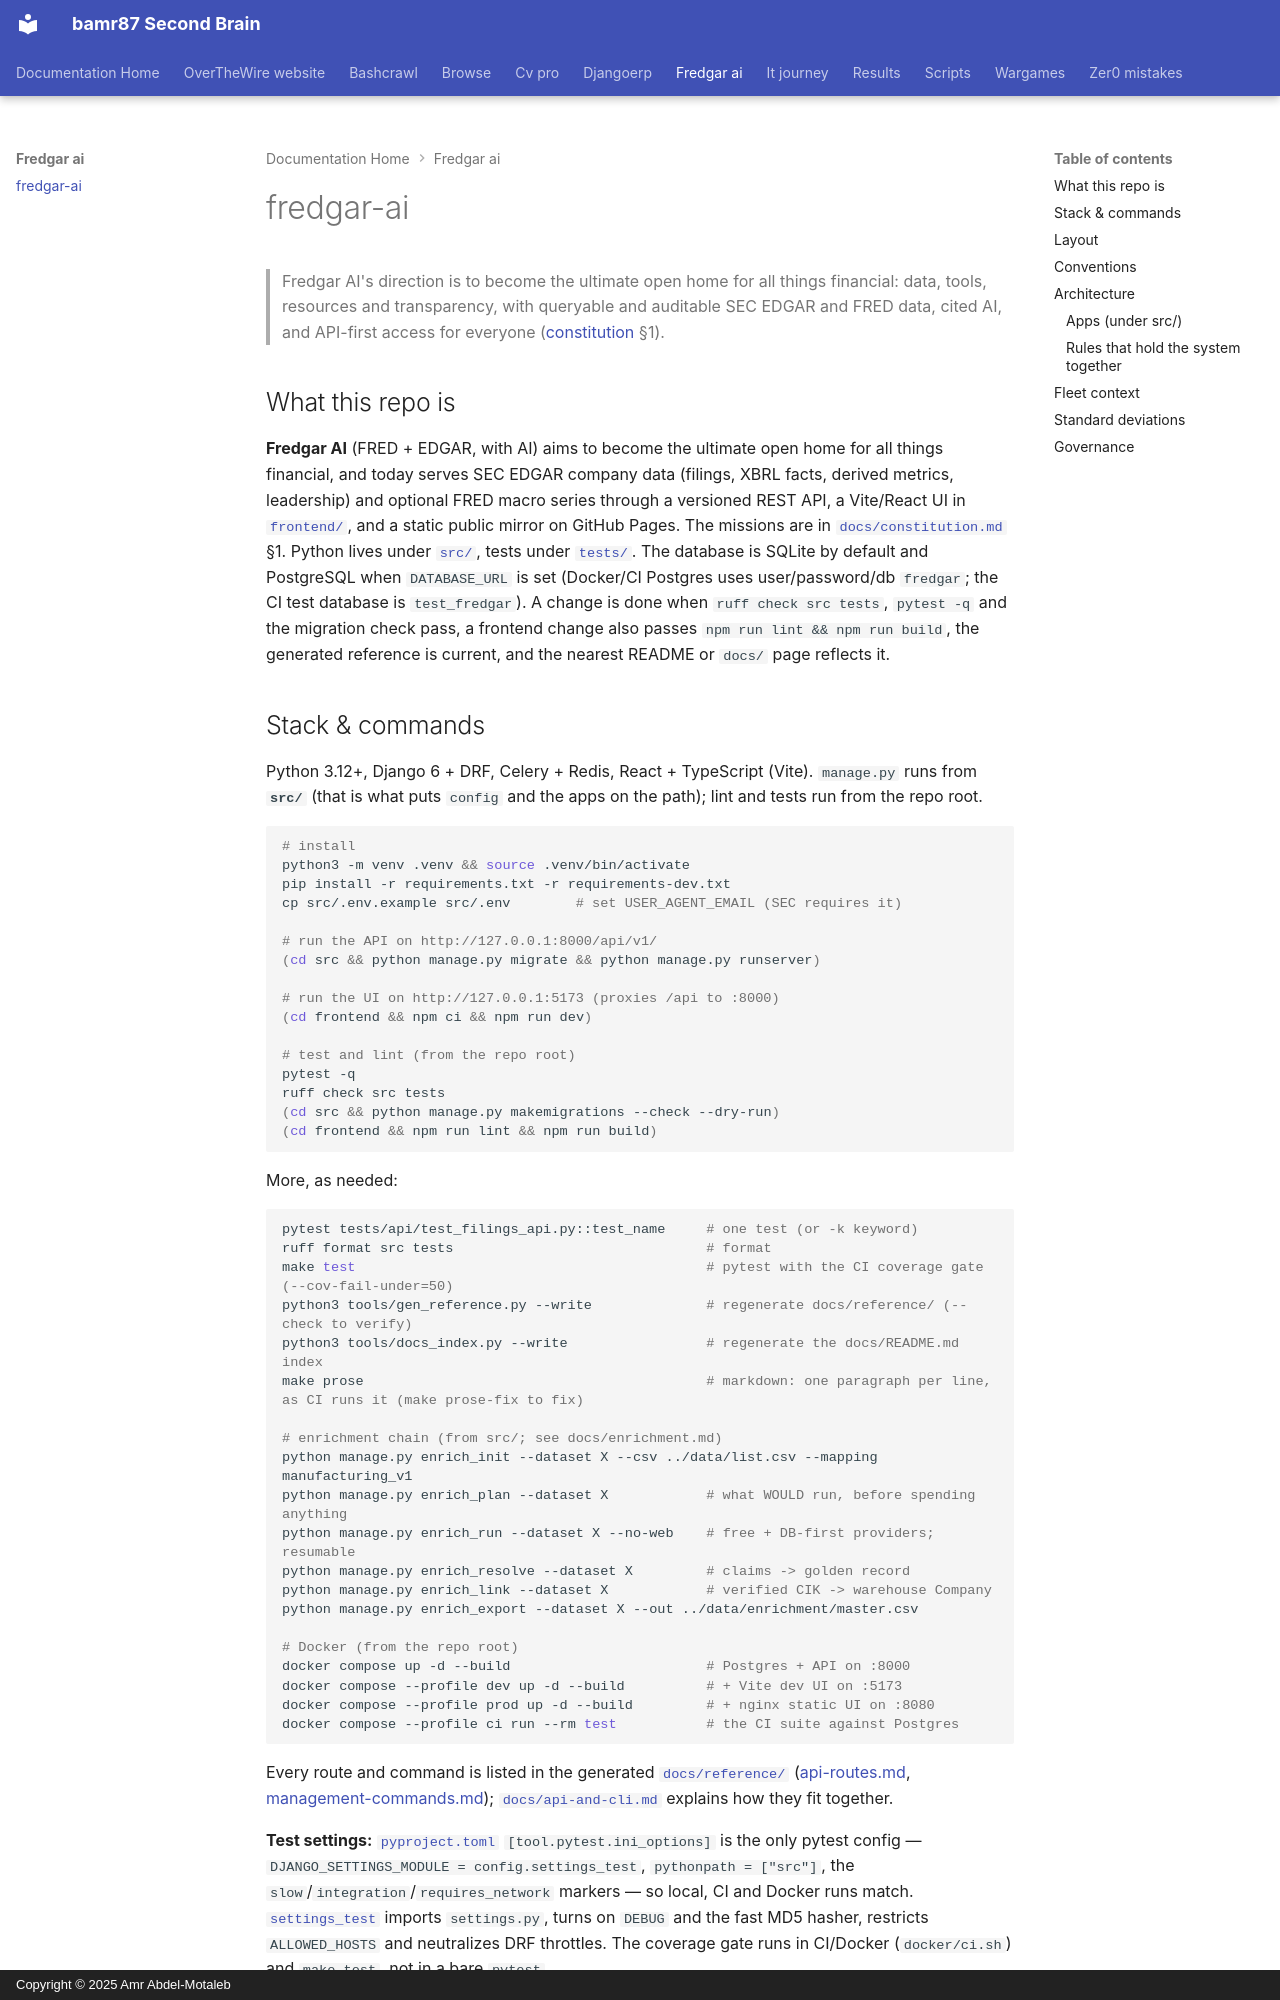

repository: bamr87/README · page: fredgar-ai/AGENTS/index.html · generator: mkdocs · copyright: Copyright © 2025 Amr Abdel-Motaleb

---
source_file: AGENTS.md
source_repo: bamr87/fredgar-ai
source_url: https://github.com/bamr87/fredgar-ai/blob/main/AGENTS.md
title: fredgar-ai
---
# fredgar-ai

> Fredgar AI's direction is to become the ultimate open home for all things financial: data, tools, resources and transparency, with queryable and auditable SEC EDGAR and FRED data, cited AI, and API-first access for everyone ([constitution](docs/constitution.md) §1).

## What this repo is

**Fredgar AI** (FRED + EDGAR, with AI) aims to become the ultimate open home for all things financial, and today serves SEC EDGAR company data (filings, XBRL facts, derived metrics, leadership) and optional FRED macro series through a versioned REST API, a Vite/React UI in [`frontend/`](frontend/), and a static public mirror on GitHub Pages. The missions are in [`docs/constitution.md`](docs/constitution.md) §1. Python lives under [`src/`](src/), tests under [`tests/`](tests/). The database is SQLite by default and PostgreSQL when `DATABASE_URL` is set (Docker/CI Postgres uses user/password/db `fredgar`; the CI test database is `test_fredgar`). A change is done when `ruff check src tests`, `pytest -q` and the migration check pass, a frontend change also passes `npm run lint && npm run build`, the generated reference is current, and the nearest README or `docs/` page reflects it.

## Stack & commands

Python 3.12+, Django 6 + DRF, Celery + Redis, React + TypeScript (Vite). `manage.py` runs from **`src/`** (that is what puts `config` and the apps on the path); lint and tests run from the repo root.

```bash
# install
python3 -m venv .venv && source .venv/bin/activate
pip install -r requirements.txt -r requirements-dev.txt
cp src/.env.example src/.env        # set USER_AGENT_EMAIL (SEC requires it)

# run the API on http://127.0.0.1:8000/api/v1/
(cd src && python manage.py migrate && python manage.py runserver)

# run the UI on http://127.0.0.1:5173 (proxies /api to :8000)
(cd frontend && npm ci && npm run dev)

# test and lint (from the repo root)
pytest -q
ruff check src tests
(cd src && python manage.py makemigrations --check --dry-run)
(cd frontend && npm run lint && npm run build)
```

More, as needed:

```bash
pytest tests/api/test_filings_api.py::test_name     # one test (or -k keyword)
ruff format src tests                               # format
make test                                           # pytest with the CI coverage gate (--cov-fail-under=50)
python3 tools/gen_reference.py --write              # regenerate docs/reference/ (--check to verify)
python3 tools/docs_index.py --write                 # regenerate the docs/README.md index
make prose                                          # markdown: one paragraph per line, as CI runs it (make prose-fix to fix)

# enrichment chain (from src/; see docs/enrichment.md)
python manage.py enrich_init --dataset X --csv ../data/list.csv --mapping manufacturing_v1
python manage.py enrich_plan --dataset X            # what WOULD run, before spending anything
python manage.py enrich_run --dataset X --no-web    # free + DB-first providers; resumable
python manage.py enrich_resolve --dataset X         # claims -> golden record
python manage.py enrich_link --dataset X            # verified CIK -> warehouse Company
python manage.py enrich_export --dataset X --out ../data/enrichment/master.csv

# Docker (from the repo root)
docker compose up -d --build                        # Postgres + API on :8000
docker compose --profile dev up -d --build          # + Vite dev UI on :5173
docker compose --profile prod up -d --build         # + nginx static UI on :8080
docker compose --profile ci run --rm test           # the CI suite against Postgres
```

Every route and command is listed in the generated [`docs/reference/`](docs/reference/) ([api-routes.md](docs/reference/api-routes.md), [management-commands.md](docs/reference/management-commands.md)); [`docs/api-and-cli.md`](docs/api-and-cli.md) explains how they fit together.

**Test settings:** [`pyproject.toml`](pyproject.toml) `[tool.pytest.ini_options]` is the only pytest config — `DJANGO_SETTINGS_MODULE = config.settings_test`, `pythonpath = ["src"]`, the `slow`/`integration`/`requires_network` markers — so local, CI and Docker runs match. [`settings_test`](src/config/settings_test.py) imports `settings.py`, turns on `DEBUG` and the fast MD5 hasher, restricts `ALLOWED_HOSTS` and neutralizes DRF throttles. The coverage gate runs in CI/Docker (`docker/ci.sh`) and `make test`, not in a bare `pytest`.
